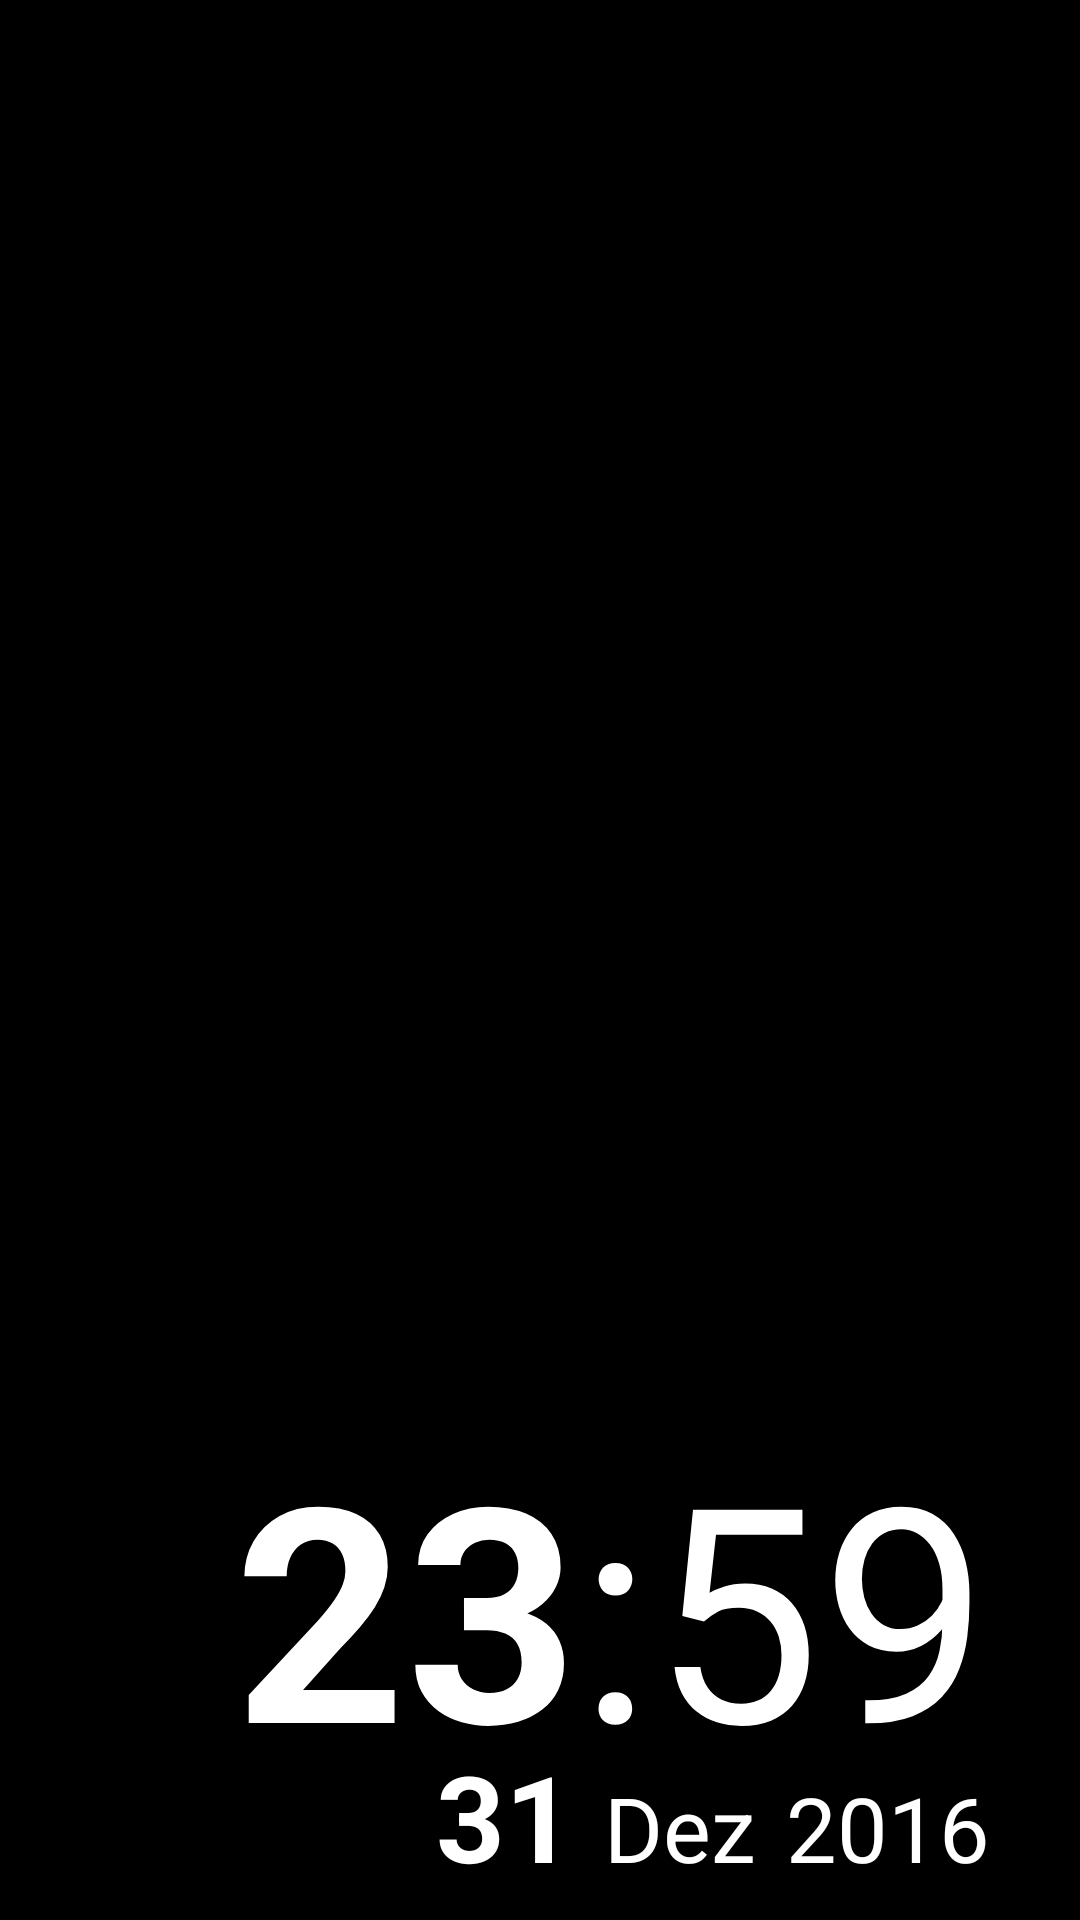

Reconstruct the res/layout file that produces this screen, plus the resources it refers to.
<!-- AndroidManifest.xml: activity theme FullscreenTheme -->
<!-- res/layout/activity_main.xml -->
<RelativeLayout xmlns:android="http://schemas.android.com/apk/res/android"
    android:id="@+id/mainLayout"
    xmlns:tools="http://schemas.android.com/tools"
    android:layout_width="match_parent"
    android:layout_height="match_parent"
    style="@style/FullscreenTheme"
    android:background="@color/black"
    tools:context="com.kisoktmrocha.photo.photokiosk.MainActivity">

    <ImageView
        android:id="@+id/imageView"
        android:layout_width="match_parent"
        android:layout_height="match_parent"
        android:scaleType="fitCenter"/>


    <LinearLayout
        android:layout_width="wrap_content"
        android:layout_height="wrap_content"
        android:layout_alignParentBottom="true"
        android:layout_alignParentEnd="true"
        android:layout_marginBottom="8dp"
        android:layout_marginEnd="30dp" >
        <include layout="@layout/time_layout" android:id="@+id/timeLayout" />
    </LinearLayout>


</RelativeLayout>
<!-- res/layout/time_layout.xml (included above) -->
<?xml version="1.0" encoding="utf-8"?>
<RelativeLayout xmlns:android="http://schemas.android.com/apk/res/android"
    android:orientation="vertical" android:layout_width="match_parent"
    android:layout_height="match_parent"
    android:background="@color/transparent">

    <LinearLayout
        android:id="@+id/layoutHours"
        android:layout_width="wrap_content"
        android:layout_height="wrap_content"
        android:layout_alignParentTop="true">

        <TextView
            android:id="@+id/tvHour"
            android:layout_width="wrap_content"
            android:layout_height="wrap_content"
            style="@style/Hours"
            android:text="23"/>

        <TextView
            android:layout_width="wrap_content"
            android:layout_height="wrap_content"
            style="@style/Minutes"
            android:text=":" />

        <TextView
            android:id="@+id/tvMinute"
            android:layout_width="wrap_content"
            android:layout_height="wrap_content"
            style="@style/Minutes"
            android:text="59"/>

    </LinearLayout>

    <LinearLayout
        android:layout_width="wrap_content"
        android:layout_height="wrap_content"
        android:orientation="horizontal"
        android:layout_alignEnd="@id/layoutHours"
        android:layout_marginTop="110dp">

        <TextView
            android:id="@+id/tvDay"
            android:layout_width="wrap_content"
            android:layout_height="wrap_content"
            style="@style/Day"
            android:text="31"/>

        <TextView
            android:id="@+id/tvMonth"
            android:layout_width="wrap_content"
            android:layout_height="wrap_content"
            android:layout_marginStart="10dp"

            style="@style/MonthYear"
            android:text="Dez"/>

        <TextView
            android:id="@+id/tvYear"
            android:layout_width="wrap_content"
            android:layout_height="wrap_content"
            android:layout_marginStart="10dp"
            style="@style/MonthYear"
            android:text="2016"/>

    </LinearLayout>

</RelativeLayout>
<!-- resources referenced by this layout -->
<resources>
  <color name="black">#000000</color>
  <color name="transparent">#00000000</color>
  <style name="Day" parent="TextAppearance.AppCompat">
          <item name="android:textSize">40sp</item>
          <item name="android:textStyle">bold</item>
          <item name="android:textColor">@color/white</item>
      </style>
  <style name="FullscreenTheme" parent="AppTheme">
          <item name="android:actionBarStyle">@style/FullscreenActionBarStyle</item>
          <item name="android:windowActionBarOverlay">true</item>
          <item name="android:windowBackground">@null</item>
          <item name="metaButtonBarStyle">?android:attr/buttonBarStyle</item>
          <item name="metaButtonBarButtonStyle">?android:attr/buttonBarButtonStyle</item>
          <item name="windowActionBar">false</item>
          <item name="windowNoTitle">true</item>
          <item name="android:windowFullscreen">true</item>
      </style>
  <style name="Hours" parent="TextAppearance.AppCompat">
          <item name="android:textSize">100sp</item>
          <item name="android:textStyle">bold</item>
          <item name="android:textColor">@color/white</item>
      </style>
  <style name="Minutes" parent="TextAppearance.AppCompat">
          <item name="android:textSize">100sp</item>
          <item name="android:textColor">@color/white</item>
      </style>
  <style name="MonthYear" parent="TextAppearance.AppCompat">
          <item name="android:textSize">30sp</item>
          <item name="android:textColor">@color/white</item>
      </style>
  <color name="white">#FFFFFF</color>
  <style name="AppTheme" parent="Theme.AppCompat.Light.DarkActionBar">
          
          <item name="colorPrimary">@color/colorPrimary</item>
          <item name="colorPrimaryDark">@color/colorPrimaryDark</item>
          <item name="colorAccent">@color/colorAccent</item>
      </style>
  <style name="FullscreenActionBarStyle" parent="Widget.AppCompat.ActionBar">
          <item name="android:background">@color/black_overlay</item>
      </style>
  <color name="colorPrimary">#3F51B5</color>
  <color name="colorPrimaryDark">#303F9F</color>
  <color name="colorAccent">#FF4081</color>
  <color name="black_overlay">#66000000</color>
</resources>
